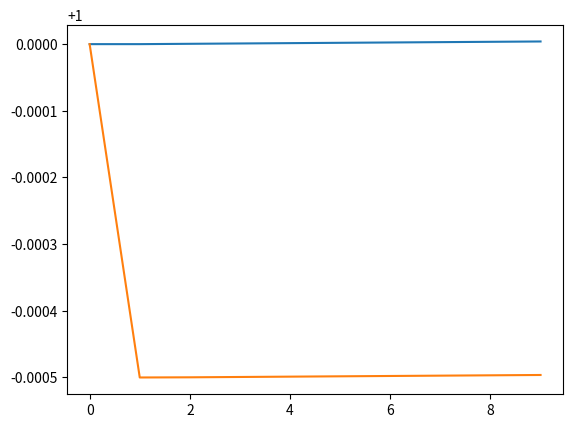

Reproduce this figure in Python.
import numpy as np
import matplotlib.pyplot as plt

nsteps = 10

a = 1
b = 1
c = 0.5
d = 1

dt = 0.001

x = np.zeros(nsteps)
y = np.zeros(nsteps)

x[0] = 1
y[0] = 1

for t in range(1, nsteps):
    x[t] = x[t-1] + dt * (a*x[t-1] - b*x[t-1] * y[t-1]) #[t-1] because you are multiplying by the previous step!
    y[t] = x[t-1] + dt * (c*x[t-1]*y[t-1] - d*y[t-1])
    
fig = plt.figure()
plt.plot(x, label = "Bunnies");
plt.plot(y, label = "Foxes");



